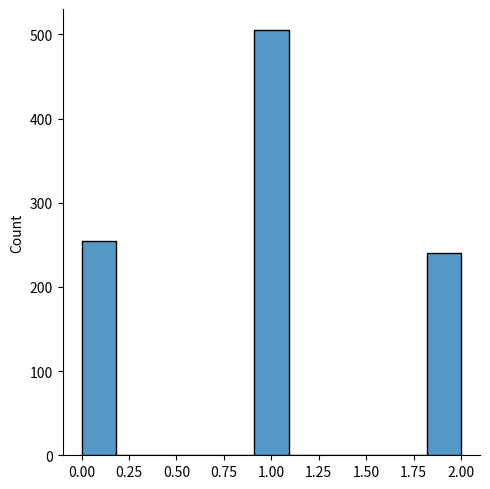
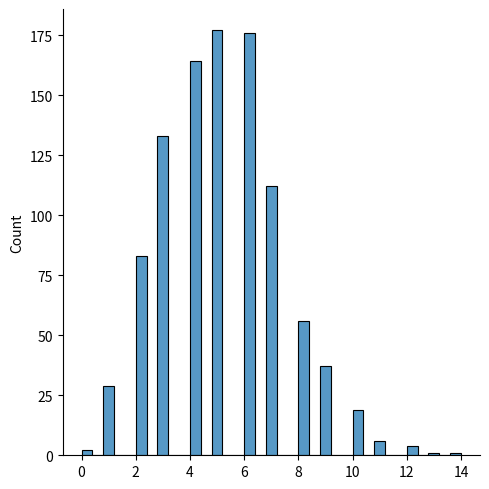

These charts were generated, in order, by the following Python code:
import numpy as np
import seaborn as sns
import matplotlib.pyplot as plt
import pandas as pd
from scipy import stats
from scipy.stats import skewnorm

from scipy.stats import binom, poisson

dados_binomial = binom.rvs(size=1000, n=2, p=0.5)

print(dados_binomial)
print(np.unique(dados_binomial, return_counts=True))

sns.displot(dados_binomial)
plt.show()

dados_poisson = poisson.rvs(size=1000, mu=5)

sns.displot(dados_poisson)
plt.show()